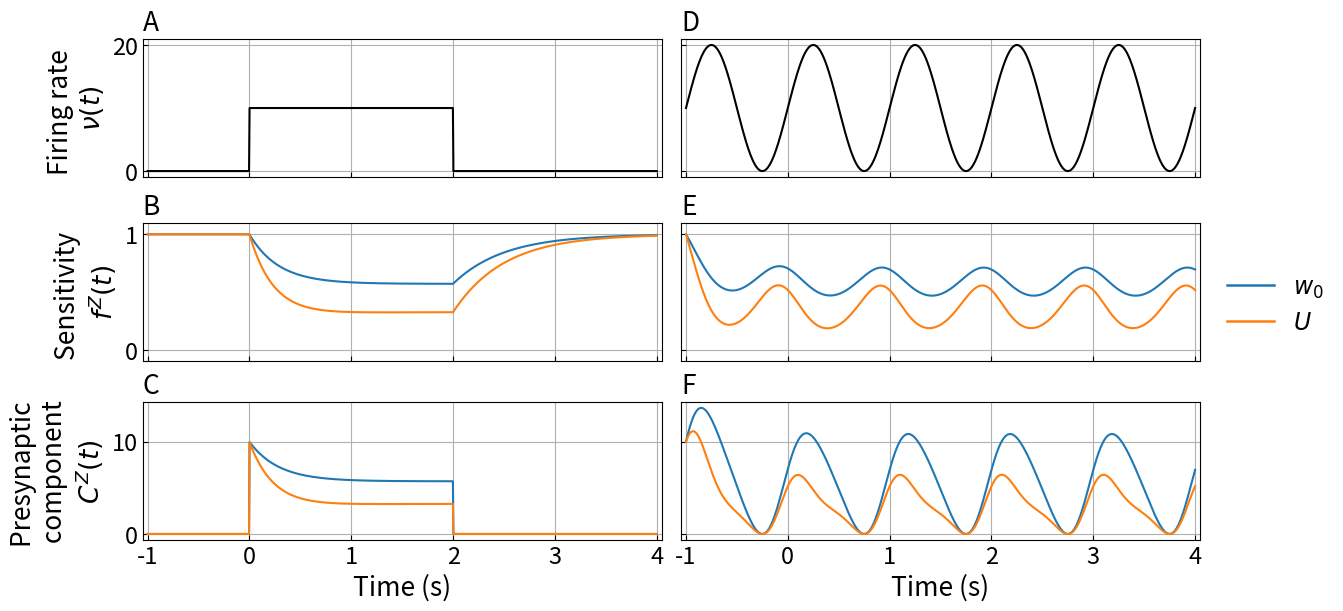

The matplotlib source for this figure:
# Imports
import numpy as np
import matplotlib.pyplot as plt
from matplotlib.lines import Line2D
from scipy.integrate import solve_ivp
from scipy import signal

from pathlib import Path

ROOT_DIR = Path.cwd().parent if Path.cwd().name == "notebooks" else Path.cwd()
FIGURE_DIR = ROOT_DIR / "figures"
FIGURE_DIR.mkdir(parents=True, exist_ok=True)


# Shared plotting style for manuscript PDFs.
config = {
    "font.family": "sans-serif",
    "font.size": 18.0,
    "axes.titlelocation": "left",
    "axes.titlesize": 19.0,
    "axes.labelsize": 19.0,
    "xtick.labelsize": 17.0,
    "ytick.labelsize": 17.0,
    "legend.fontsize": 17.0,
    "figure.titlesize": 19.0,
    "axes.linewidth": 0.8,
    "lines.linewidth": 1.5,
    "lines.markersize": 4.0,
    "patch.linewidth": 0.8,
    "xtick.direction": "in",
    "ytick.direction": "in",
    "axes.xmargin": 0.01,
    "axes.ymargin": 0.05,
    "xtick.major.size": 3.5,
    "ytick.major.size": 3.5,
    "xtick.major.width": 0.8,
    "ytick.major.width": 0.8,
    "xtick.minor.size": 2.0,
    "ytick.minor.size": 2.0,
    "xtick.minor.width": 0.6,
    "ytick.minor.width": 0.6,
    "legend.frameon": False,
    "legend.fancybox": False,
    "image.interpolation": "none",
    "savefig.dpi": 300,
    "pdf.fonttype": 42,
    "ps.fonttype": 42,
    "svg.fonttype": "none",
}
plt.rcParams.update(config)


# Define activation functions
def activation_function_exp(u, params):
    """Exponential firing-rate nonlinearity."""
    return params['g_M'] * np.exp(params['beta'] * (u - params['u_c']))

def activation_function_sigmoid(u, params):
    """Sigmoid firing-rate nonlinearity."""
    from scipy.special import expit
    return params['g_M'] * expit(params['beta'] * (u - params['u_c']))

def dynamics_STP_factor(t, y, U, nu0_func, tau_d):
    '''
    dynamics of STP factor.
        w: synaptic efficacy
        f_w0: derivative with respect to w0
        f_U: derivative with respect to U
        U: release prob.
        nu0_func: pre firing rate (as func of time)
        tau_d: STD time constant
    '''
    f_w0, f_U = y
    nu0_t = nu0_func(t)

    recovery = 1 / tau_d
    usage = nu0_t * U

    df_w0_dt = recovery * (1-f_w0) - usage * f_w0
    df_U_dt = recovery * (1 - f_U) - usage * (f_U + f_w0)
    return [df_w0_dt, df_U_dt]


params = {
    'freq': 1.0,
    'amp': 10.0,
    'tau_d': 0.5,  # Depression time constant (s)
    'beta' : 2.0,  # Steepness of activation function
    'g_M' : 10.0, # Maximum firing rate (Hz) for sigmoid activation.
    'u_c' : 1.0,    # Activation threshold
    'tau_s' : 0.01,  # Synaptic time constant (s),
    'U_init' : 0.15,
    'w0_init' : 1.0,
    'activation' : 'exp',
}


# response to step function
def step_func(t, amp, t_start, t_end):
    """Step function: 0 -> amp Hz at t=t_start"""
    return np.where((t > t_start) & (t < t_end), amp, 0.0)
def sin_func(t, base, amp, freq):
    """Sinusoidal function: base + amp * sin(2pi * freq * t)"""
    return base + amp * np.sin(2.0 * np.pi * freq * t)

t0 = -1.0
t1 = 4.0
t_eval = np.linspace(t0, t1, 1000)

nu_step = lambda t: step_func(t, params['amp'], 0.0, 2.0)
nu_sin = lambda t: sin_func(t, params['amp'], params['amp'], params['freq'])
sol_step = solve_ivp(
    dynamics_STP_factor,
    [t0, t1],
    [1.0, 1.0], # initial conditions for f_w0 and f_U
    t_eval=t_eval,
    args=(params['U_init'], nu_step, params['tau_d']),
    method='BDF',
    max_step=0.01,
)
sol_sin = solve_ivp(
    dynamics_STP_factor,
    [t0, t1],
    [1.0, 1.0], # initial conditions for f_w0 and f_U
    t_eval=t_eval,
    args=(params['U_init'], nu_sin, params['tau_d']),
    method='BDF',
    max_step=0.01,
)

f_w0_step, f_U_step = sol_step.y
f_w0_sin, f_U_sin = sol_sin.y


fig, axes = plt.subplots(3, 2, figsize=(12.0, 6.0), sharex = True, sharey = 'row', constrained_layout=True)

# plot step input
ax = axes[0,0]
ax.plot(t_eval, nu_step(t_eval), color='black')
ax.set_title('A')
ax.set_ylabel('Firing rate \n'+ r'$\nu (t)$')
ax.set_ylim(-1, 21)

# plot step response
ax = axes[1,0]
ax.plot(t_eval, f_w0_step, label=r'$f^{w_0}(t)$', color='C0')
ax.plot(t_eval, f_U_step, label=r'$f^{U}(t)$', color='C1')
ax.set_title('B')
ax.set_ylabel('Sensitivity \n' + r'$f^Z(t)$')
ax.set_ylim(-0.1, 1.1)
# ax.legend()

ax = axes[2,0]
ax.plot(t_eval, nu_step(t_eval) * f_w0_step, label=r'$\nu(t) \cdot f^{w_0}(t)$', color='C0')
ax.plot(t_eval, nu_step(t_eval) * f_U_step, label=r'$\nu(t) \cdot f^{U}(t)$', color='C1')
ax.set_title('C')
ax.set_ylabel('Presynaptic \n component \n'+ r'$C^Z(t)$')
# ax.legend()

# plot sinusoidal input
ax = axes[0,1]
ax.plot(t_eval, nu_sin(t_eval), color='black')
ax.set_title('D')

# plot sinusoidal response
ax = axes[1,1]
ax.plot(t_eval, f_w0_sin, label=r'$f^{w_0}(t)$', color='C0')
ax.plot(t_eval, f_U_sin, label=r'$f^{U}(t)$', color='C1')
ax.set_title('E')
# ax.legend()

ax = axes[2,1]
ax.plot(t_eval, nu_sin(t_eval) * f_w0_sin, label=r'$\nu(t) \cdot f^{w_0}(t)$', color='C0')
ax.plot(t_eval, nu_sin(t_eval) * f_U_sin, label=r'$\nu(t) \cdot f^{U}(t)$', color='C1')
ax.set_title('F')
# ax.legend()

legend_handles = [
    Line2D([0], [0], color='C0', lw=1.8, label=r'$w_0$'),
    Line2D([0], [0], color='C1', lw=1.8, label=r'$U$'),
]
fig.legend(
    handles=legend_handles,
    loc='center left',
    bbox_to_anchor=(1.01, 0.5),
    borderaxespad=0.0,
)

for ax in axes.flatten():
    ax.grid()
for ax in axes[2,:]:
    ax.set_xlabel('Time (s)')
plt.savefig(FIGURE_DIR / 'STP-response.pdf', bbox_inches='tight')
plt.show()

print("parameters:", params)
